Run: headless pygame with SDL's dummy video driver; simulated clock (each Clock.tick advances the game by its frame time, no real sleeping); random seed 0; keys injected as events and as key.get_pressed() state; mouse plan: one left click at the window centre at the start of phase 2, then a move to the lower-right quarter at the start of phase 3.
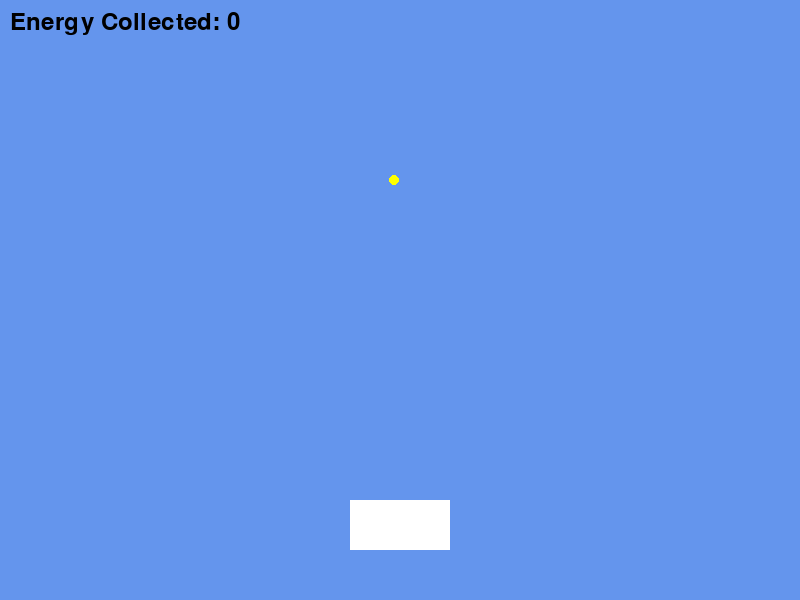
Frame 1 of 4 · flips 1–60 · no input
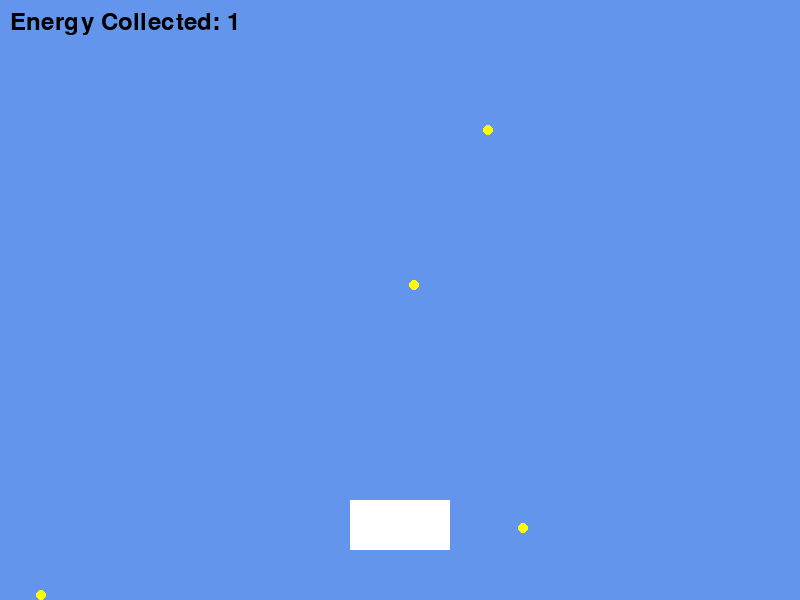
Frame 2 of 4 · flips 61–180 · clicked the window centre · tapped SPACE, RETURN · held RIGHT (→), D
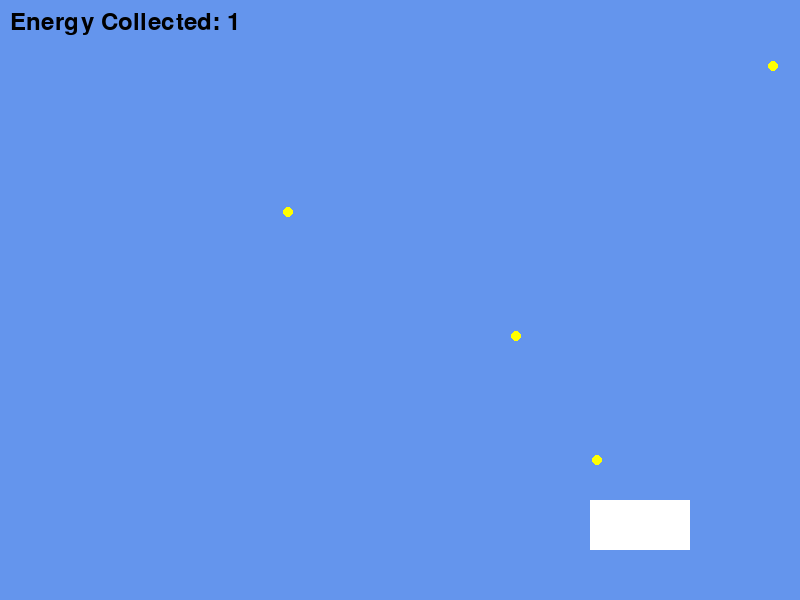
Frame 3 of 4 · flips 181–300 · moved the mouse to the lower-right quarter · held DOWN (↓), S
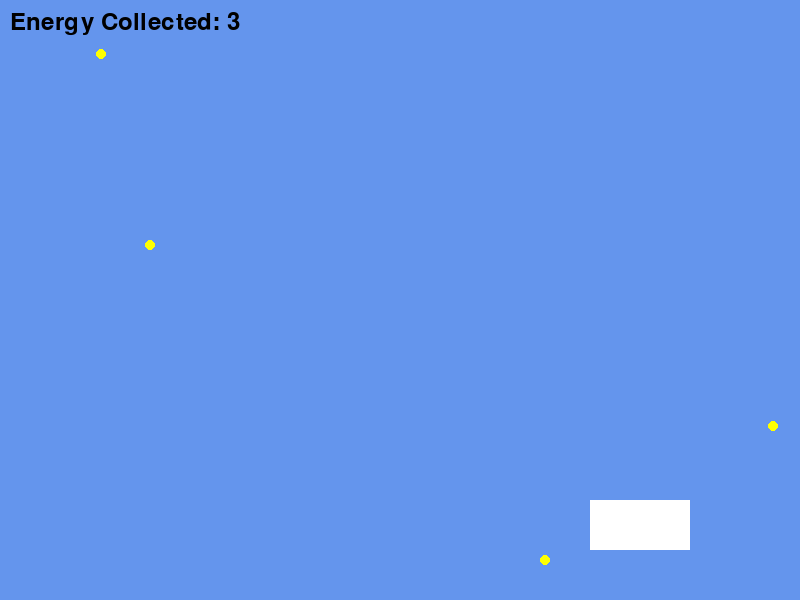
Frame 4 of 4 · flips 301–420 · held LEFT (←), A, UP (↑), W

The pygame program that drew these frames:

import pygame
import random

# Initialize Pygame
pygame.init()

# Screen dimensions
SCREEN_WIDTH = 800
SCREEN_HEIGHT = 600

# Colors
WHITE = (255, 255, 255)
BLUE = (100, 149, 237)
YELLOW = (255, 255, 0)
BLACK = (0, 0, 0)

class SolarEnergyGame:
    def __init__(self):
        # Setup the display
        self.screen = pygame.display.set_mode((SCREEN_WIDTH, SCREEN_HEIGHT))
        pygame.display.set_caption("Solar Energy Collector")
        
        # Game clock
        self.clock = pygame.time.Clock()
        
        # Solar panel
        self.solar_panel_width = 100
        self.solar_panel_height = 50
        self.solar_panel_x = SCREEN_WIDTH // 2 - self.solar_panel_width // 2
        self.solar_panel_y = SCREEN_HEIGHT - 100
        
        # Solar rays
        self.rays = []
        self.score = 0
        
        # Fonts
        self.font = pygame.font.Font(None, 36)
        
    def create_ray(self):
        # Create a solar ray that falls from the top
        x = random.randint(0, SCREEN_WIDTH)
        ray = {
            'x': x,
            'y': 0,
            'speed': random.randint(3, 7)
        }
        self.rays.append(ray)
    
    def run(self):
        running = True
        ray_timer = 0
        
        while running:
            # Event handling
            for event in pygame.event.get():
                if event.type == pygame.QUIT:
                    running = False
                
                # Move solar panel with mouse
                if event.type == pygame.MOUSEMOTION:
                    self.solar_panel_x = event.pos[0] - self.solar_panel_width // 2
            
            # Clear the screen
            self.screen.fill(BLUE)
            
            # Create solar rays periodically
            ray_timer += 1
            if ray_timer > 30:
                self.create_ray()
                ray_timer = 0
            
            # Update and draw rays
            for ray in self.rays[:]:
                ray['y'] += ray['speed']
                
                # Check if ray is caught by solar panel
                if (self.solar_panel_x < ray['x'] < self.solar_panel_x + self.solar_panel_width and
                    self.solar_panel_y < ray['y'] < self.solar_panel_y + self.solar_panel_height):
                    self.score += 1
                    self.rays.remove(ray)
                
                # Remove rays that go off screen
                if ray['y'] > SCREEN_HEIGHT:
                    self.rays.remove(ray)
                
                # Draw ray
                pygame.draw.circle(self.screen, YELLOW, (ray['x'], int(ray['y'])), 5)
            
            # Draw solar panel
            pygame.draw.rect(self.screen, WHITE, 
                             (self.solar_panel_x, self.solar_panel_y, 
                              self.solar_panel_width, self.solar_panel_height))
            
            # Draw score
            score_text = self.font.render(f"Energy Collected: {self.score}", True, BLACK)
            self.screen.blit(score_text, (10, 10))
            
            # Update display
            pygame.display.flip()
            
            # Control game speed
            self.clock.tick(60)
        
        # Quit the game
        pygame.quit()

# Run the game
if __name__ == "__main__":
    game = SolarEnergyGame()
    game.run()
